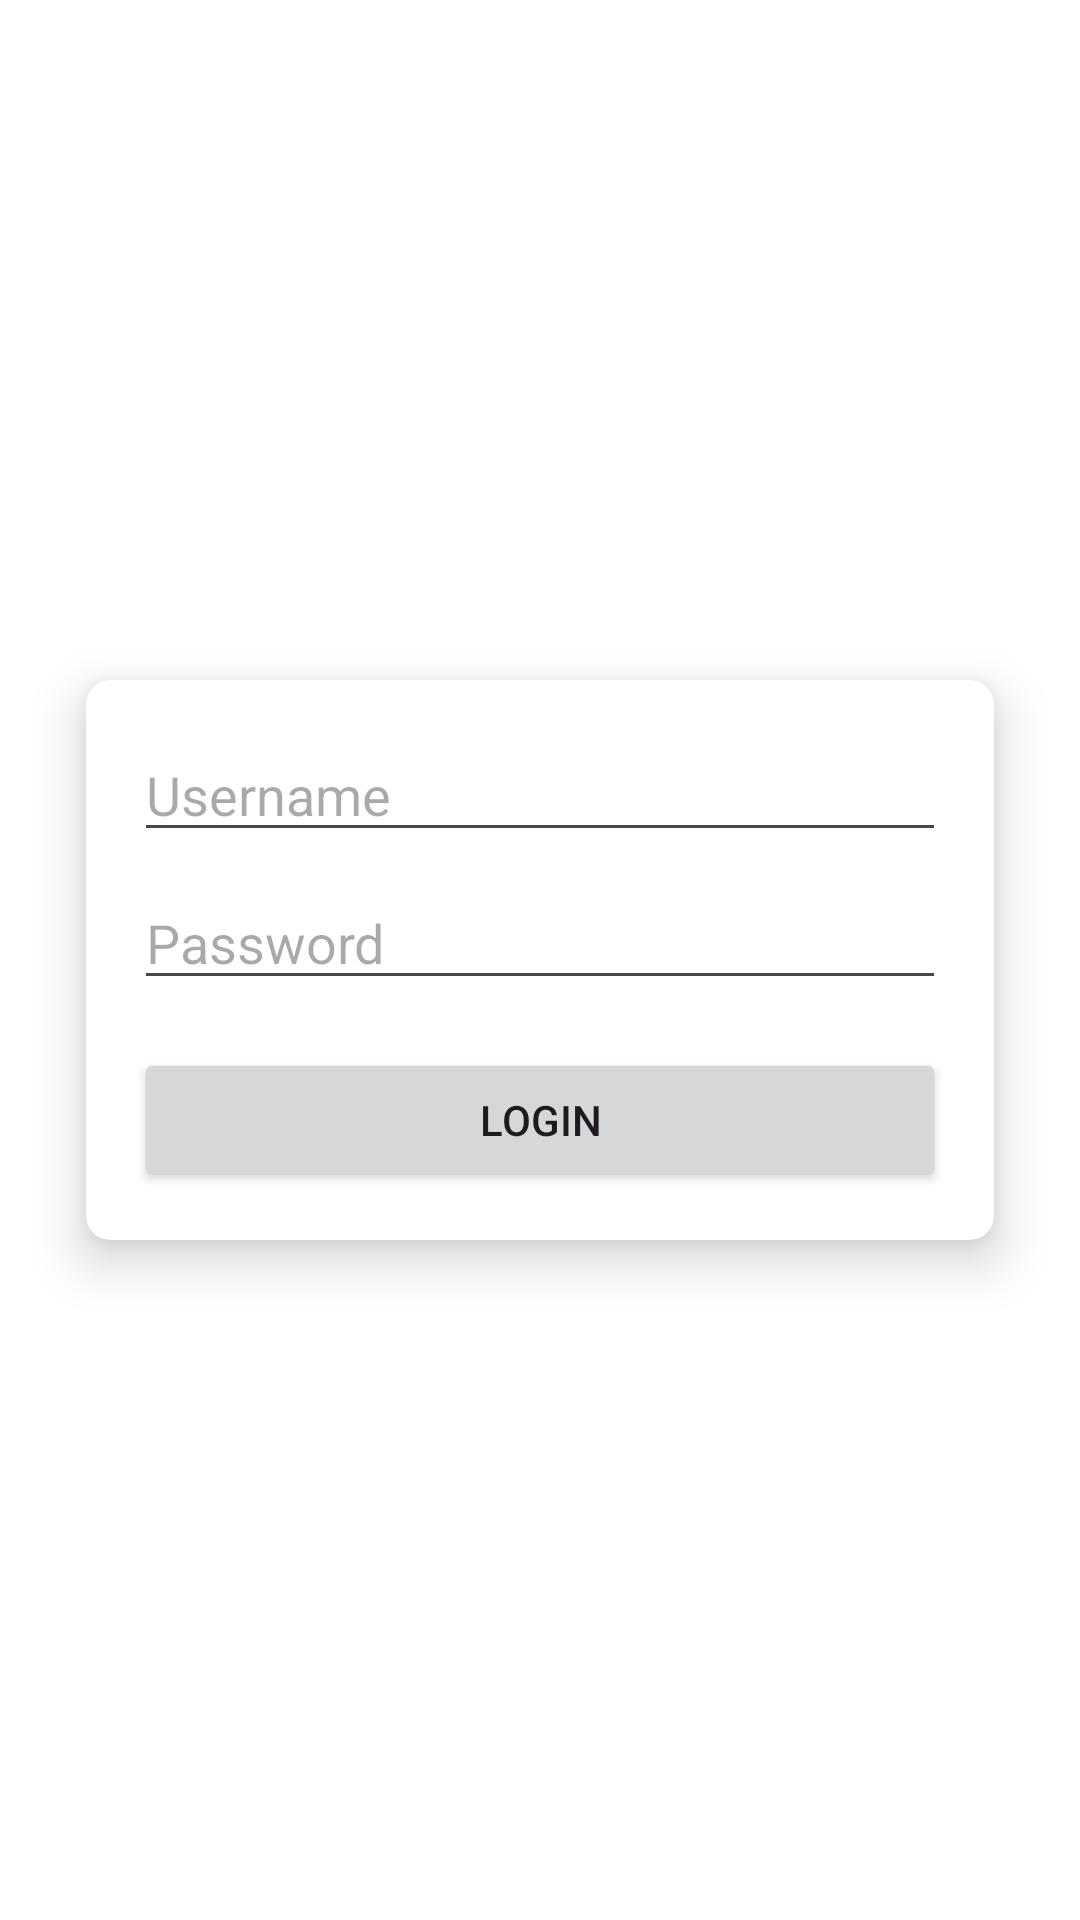

The Android layout XML behind this screen, and the referenced resources:
<!-- AndroidManifest.xml: application theme Theme.Registration -->
<!-- res/layout/activity_main.xml -->
<?xml version="1.0" encoding="utf-8"?>
<androidx.constraintlayout.widget.ConstraintLayout xmlns:android="http://schemas.android.com/apk/res/android"
    xmlns:app="http://schemas.android.com/apk/res-auto"
    xmlns:tools="http://schemas.android.com/tools"
    android:id="@+id/main"
    android:layout_width="match_parent"
    android:layout_height="match_parent"
    android:layout_gravity="center"
    tools:context=".view.activity.MainActivity">

    <androidx.cardview.widget.CardView
        android:id="@+id/login_card"
        android:layout_width="match_parent"
        android:layout_height="wrap_content"
        android:layout_margin="16dp"
        app:cardCornerRadius="8dp"
        app:cardElevation="10dp"
        app:cardUseCompatPadding="true"
        app:layout_constraintBottom_toBottomOf="parent"
        app:layout_constraintEnd_toEndOf="parent"
        app:layout_constraintStart_toStartOf="parent"
        app:layout_constraintTop_toTopOf="parent">

        <LinearLayout
            android:layout_width="match_parent"
            android:layout_height="wrap_content"
            android:orientation="vertical"
            android:padding="16dp">

            <EditText
                android:id="@+id/username"
                android:layout_width="match_parent"
                android:layout_height="wrap_content"
                android:hint="@string/edt_username"
                android:inputType="text" />

            <EditText
                android:id="@+id/password"
                android:layout_width="match_parent"
                android:layout_height="wrap_content"
                android:layout_marginTop="8dp"
                android:hint="@string/edt_password"
                android:inputType="textPassword" />

            <Button
                android:id="@+id/login_button"
                android:layout_width="match_parent"
                android:layout_height="wrap_content"
                android:layout_marginTop="16dp"
                android:text="@string/btn_login_txt" />

        </LinearLayout>

    </androidx.cardview.widget.CardView>

</androidx.constraintlayout.widget.ConstraintLayout>
<!-- resources referenced by this layout -->
<resources>
  <string name="btn_login_txt">Login</string>
  <string name="edt_password">Password</string>
  <string name="edt_username">Username</string>
  <style name="Theme.Registration" parent="Base.Theme.Registration" />
  <style name="Base.Theme.Registration" parent="Theme.Material3.DayNight.NoActionBar">
          
          
          <item name="android:statusBarColor">@color/black</item>
          <item name="android:windowBackground">@color/white</item>
      </style>
  <color name="black">#FF000000</color>
  <color name="white">#FFFFFFFF</color>
</resources>
